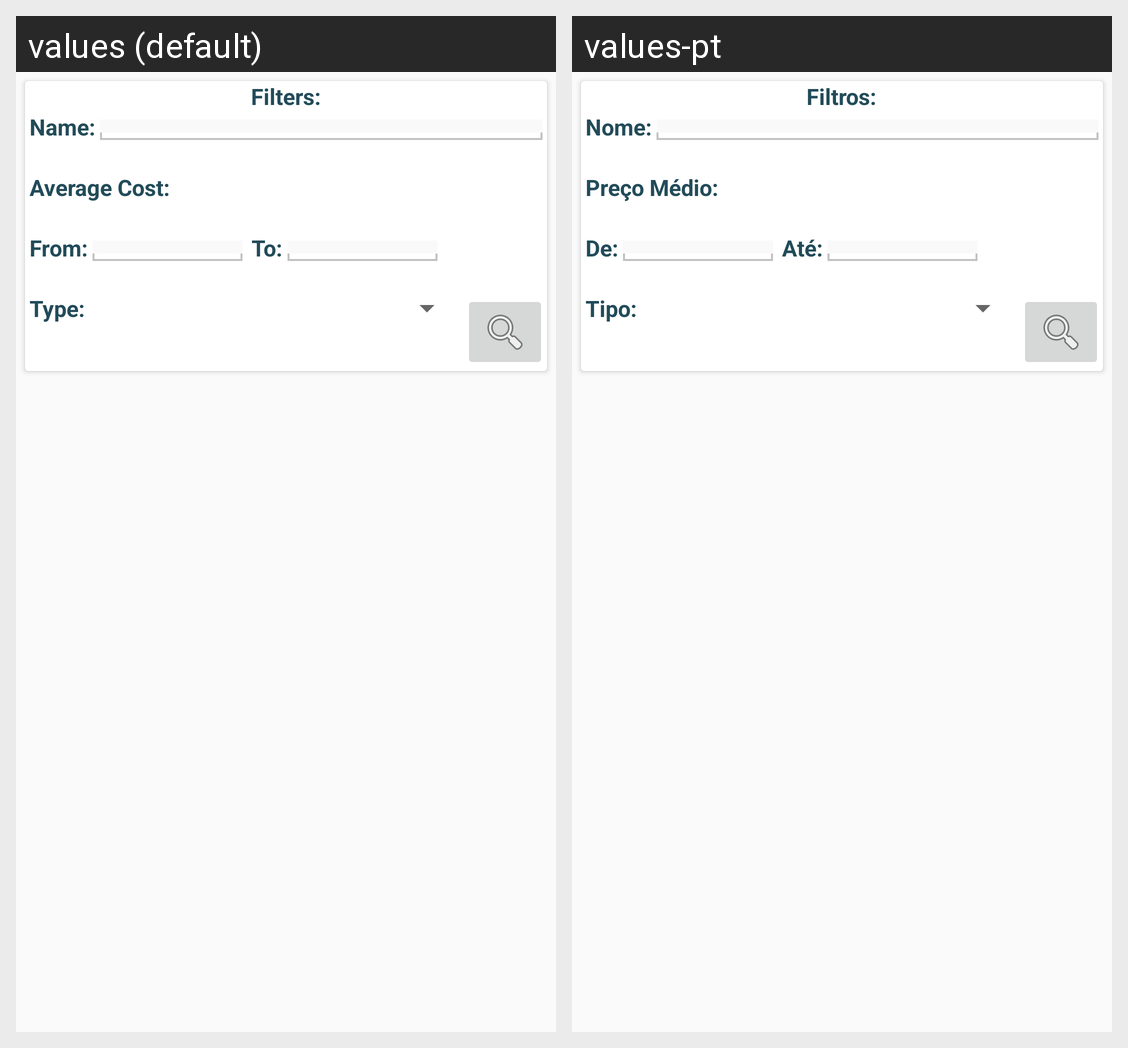

The same Android screen rendered under two of its app's locales, left to right. List the strings drawn on it with the default value and each locale's translation.
Android screen res/layout/fragment_listrestaurantes.xml rendered under 2 locales, left to right: values (default), values-pt. Device: Nexus 5 (rendered at 1080×1920; each locale shown at half size, 540×960, under a caption strip naming it); theme AppTheme.NoActionBar.
Strings drawn on this screen, with the default value and each locale's value (text and hints the layout hard-codes, and strings that could not be matched under every locale, appear in the picture but are not listed):

filterTitle
  values: Filters:
  values-pt: Filtros:

cadastroNomeRestaurante
  values: Name:
  values-pt: Nome:

cadastroPrecoRestaurante
  values: Average Cost:
  values-pt: Preço Médio:

filterDE
  values: From:
  values-pt: De:

filterATE
  values: To:
  values-pt: Até:

cadastroTipoRestaurante
  values: Type:
  values-pt: Tipo:
